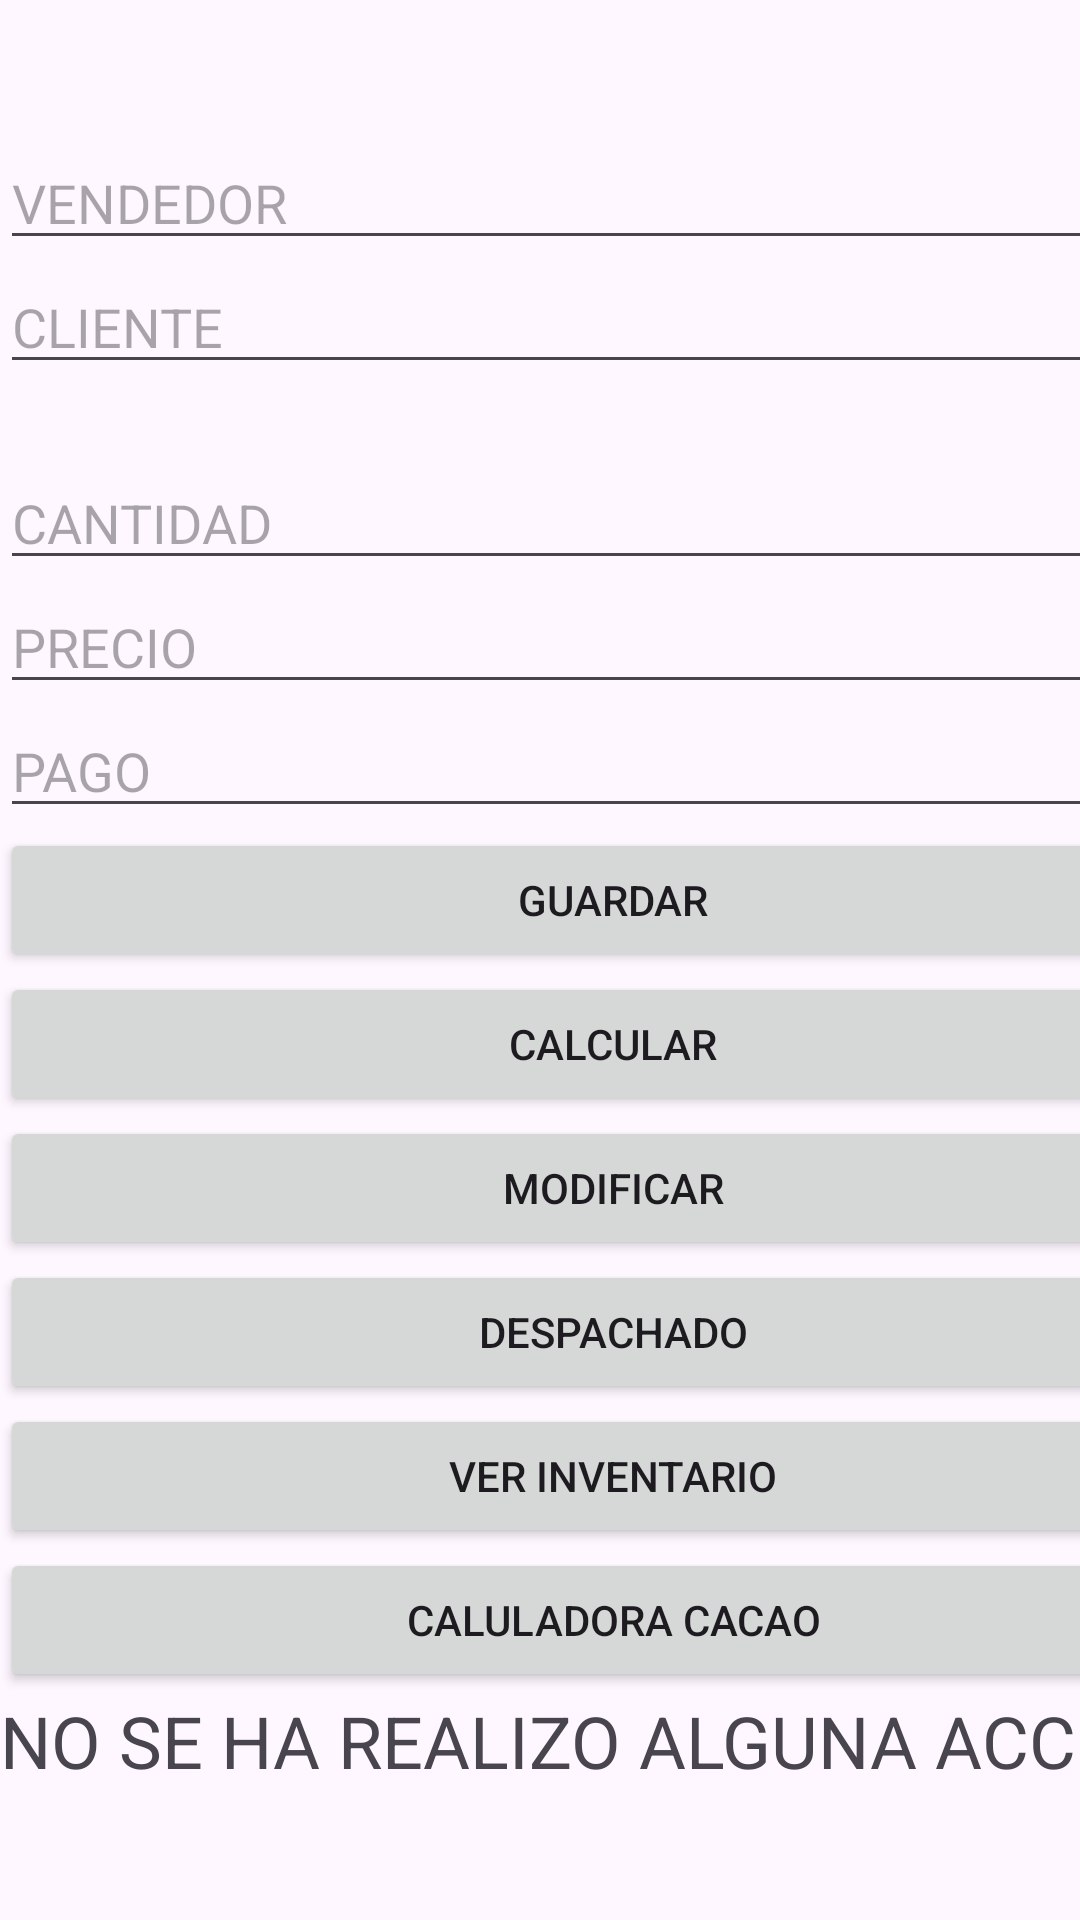

The Android layout XML behind this screen, and the referenced resources:
<!-- AndroidManifest.xml: application theme Theme.CacaoApp -->
<!-- res/layout/activity_formulario.xml -->
<?xml version="1.0" encoding="utf-8"?>
<androidx.constraintlayout.widget.ConstraintLayout xmlns:android="http://schemas.android.com/apk/res/android"
    xmlns:app="http://schemas.android.com/apk/res-auto"
    xmlns:tools="http://schemas.android.com/tools"
    android:id="@+id/main"
    android:layout_width="match_parent"
    android:layout_height="match_parent"
    tools:context=".Formulario">

    <LinearLayout
        android:layout_width="409dp"
        android:layout_height="729dp"
        android:orientation="vertical"
        tools:layout_editor_absoluteX="1dp"
        tools:layout_editor_absoluteY="1dp">

        <TextView
            android:id="@+id/textView2"
            android:layout_width="match_parent"
            android:layout_height="wrap_content"
            android:textAlignment="center"
            android:textSize="34sp"
            tools:text="FORMULARIO CACAO" />

        <EditText
            android:id="@+id/txtVendedor"
            android:layout_width="match_parent"
            android:layout_height="wrap_content"
            android:ems="10"
            android:hint="VENDEDOR"
            android:inputType="text" />

        <EditText
            android:id="@+id/txtCliente"
            android:layout_width="match_parent"
            android:layout_height="wrap_content"
            android:ems="10"
            android:hint="CLIENTE"
            android:inputType="text" />

        <Spinner
            android:id="@+id/tipo"
            android:layout_width="match_parent"
            android:layout_height="wrap_content" />

        <EditText
            android:id="@+id/txtcantidades"
            android:layout_width="match_parent"
            android:layout_height="wrap_content"
            android:ems="10"
            android:hint="CANTIDAD"
            android:inputType="number" />

        <EditText
            android:id="@+id/txtprecio"
            android:layout_width="match_parent"
            android:layout_height="wrap_content"
            android:ems="10"
            android:hint="PRECIO"
            android:inputType="number" />

        <EditText
            android:id="@+id/txtpago"
            android:layout_width="match_parent"
            android:layout_height="wrap_content"
            android:ems="10"
            android:hint="PAGO"
            android:inputType="number" />

        <Button
            android:id="@+id/btnGuardar"
            android:layout_width="match_parent"
            android:layout_height="wrap_content"
            android:onClick="Guardar"
            android:text="GUARDAR" />

        <Button
            android:id="@+id/btnCalcular"
            android:layout_width="match_parent"
            android:layout_height="wrap_content"
            android:onClick="Calcular"
            android:text="CALCULAR" />

        <Button
            android:id="@+id/btnMonificar"
            android:layout_width="match_parent"
            android:layout_height="wrap_content"
            android:onClick="modificarTabla"
            android:text="MODIFICAR" />

        <Button
            android:id="@+id/btnEliminar"
            android:layout_width="match_parent"
            android:layout_height="wrap_content"
            android:onClick="eliminarTabla"
            android:text="DESPACHADO" />

        <Button
            android:id="@+id/btnInventario"
            android:layout_width="match_parent"
            android:layout_height="wrap_content"
            android:onClick="VerInventario"
            android:text="VER INVENTARIO" />

        <Button
            android:id="@+id/btnCalculadora"
            android:layout_width="match_parent"
            android:layout_height="wrap_content"
            android:onClick="Calculadora"
            android:text="CALULADORA CACAO" />

        <TextView
            android:id="@+id/txtresultados"
            android:layout_width="match_parent"
            android:layout_height="wrap_content"
            android:text="NO SE HA REALIZO ALGUNA ACCION"
            android:textSize="24sp" />

    </LinearLayout>
</androidx.constraintlayout.widget.ConstraintLayout>
<!-- resources referenced by this layout -->
<resources>
  <style name="Theme.CacaoApp" parent="Base.Theme.CacaoApp" />
  <style name="Base.Theme.CacaoApp" parent="Theme.Material3.DayNight.NoActionBar">
          
          
      </style>
</resources>
